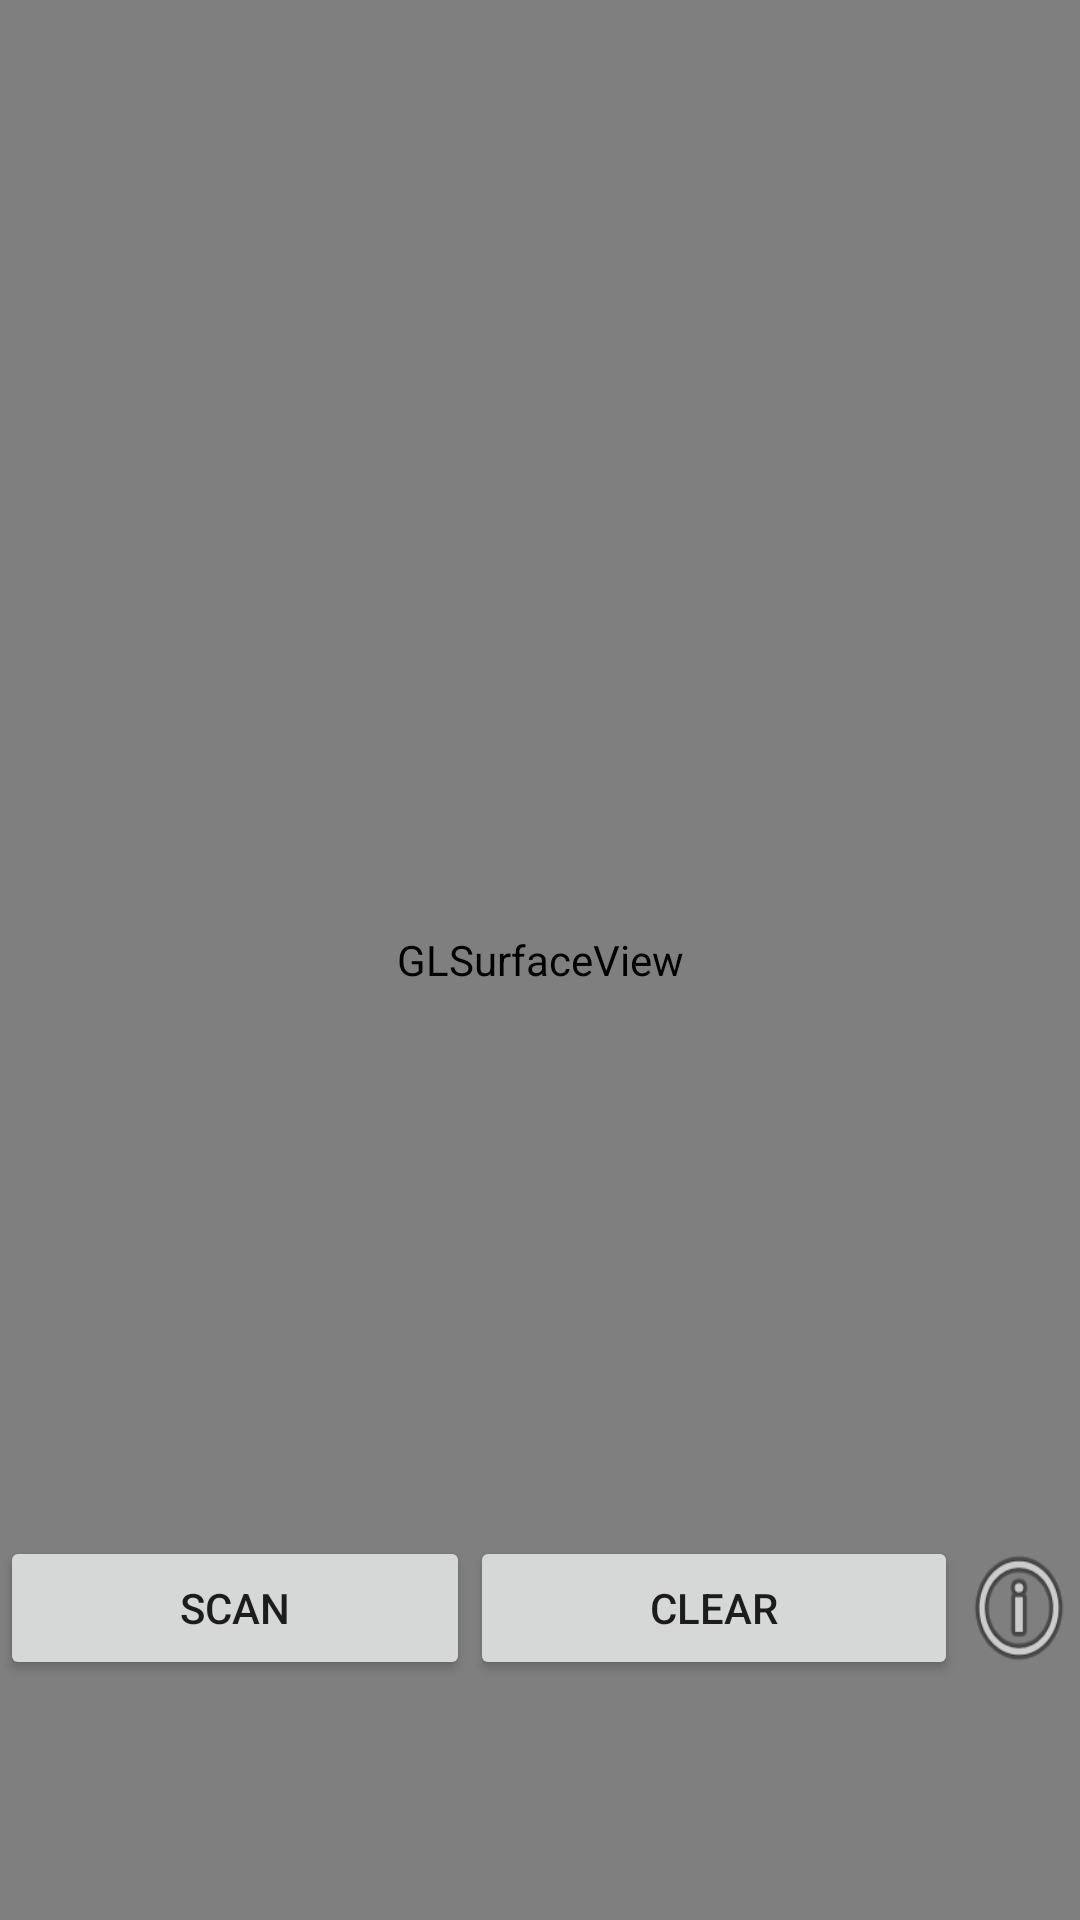

Android layout source for this screen:
<!-- AndroidManifest.xml: application theme Theme.Design.Light.NoActionBar -->
<!-- res/layout/activity_main.xml -->
<?xml version="1.0" encoding="utf-8"?>
<androidx.coordinatorlayout.widget.CoordinatorLayout xmlns:android="http://schemas.android.com/apk/res/android"
    xmlns:app="http://schemas.android.com/apk/res-auto"
    android:id="@+id/coordinatorLayout"
    android:layout_width="match_parent"
    android:layout_height="match_parent">

  <FrameLayout
      android:layout_width="match_parent"
      android:layout_height="match_parent">

    <android.opengl.GLSurfaceView
        android:id="@+id/surfaceview"
        android:layout_width="fill_parent"
        android:layout_height="fill_parent" />

    <LinearLayout
        android:layout_width="wrap_content"
        android:layout_height="wrap_content"
        android:layout_gravity="bottom|center_horizontal"
        android:layout_marginBottom="80dp"
        app:layout_dodgeInsetEdges="bottom">

      <androidx.appcompat.widget.AppCompatButton
          android:id="@+id/scanButton"
          android:layout_width="wrap_content"
          android:layout_height="wrap_content"
          android:paddingHorizontal="60dp"
          android:text="@string/scan_available" />

      <androidx.appcompat.widget.AppCompatButton
          android:id="@+id/clearButton"
          android:layout_width="wrap_content"
          android:layout_height="wrap_content"
          android:paddingHorizontal="60dp"
          android:text="@string/clear" />

      <androidx.appcompat.widget.AppCompatButton
          android:id="@+id/infoButton"
          android:layout_width="wrap_content"
          android:layout_height="wrap_content"
          android:background="@android:drawable/ic_menu_info_details"
          android:paddingHorizontal="60dp"
          android:src="@android:drawable/ic_menu_info_details" />

    </LinearLayout>


    <androidx.constraintlayout.widget.ConstraintLayout
        android:id="@+id/loading_indicator1"
        android:layout_width="match_parent"
        android:layout_height="match_parent"
        android:background="#805D615B"
        android:visibility="gone">

      <ProgressBar
          android:id="@+id/progressBar1"
          style="?android:attr/progressBarStyle"
          android:layout_width="wrap_content"
          android:layout_height="wrap_content"
          android:indeterminateTint="#FFFFFF"
          app:layout_constraintBottom_toBottomOf="parent"
          app:layout_constraintEnd_toEndOf="parent"
          app:layout_constraintStart_toStartOf="parent"
          app:layout_constraintTop_toTopOf="parent" />

      <TextView
          android:id="@+id/textView31"
          android:layout_width="wrap_content"
          android:layout_height="wrap_content"
          android:text="@string/loading_please_wait"
          android:textColor="#FFFFFF"
          app:layout_constraintBottom_toBottomOf="parent"
          app:layout_constraintEnd_toEndOf="parent"
          app:layout_constraintStart_toStartOf="parent"
          app:layout_constraintTop_toBottomOf="@+id/progressBar1" />
    </androidx.constraintlayout.widget.ConstraintLayout>
  </FrameLayout>

</androidx.coordinatorlayout.widget.CoordinatorLayout>
<!-- resources referenced by this layout -->
<resources>
  <string name="clear">Clear</string>
  <string name="loading_please_wait">Loading... Please Wait</string>
  <string name="scan_available">Scan</string>
</resources>
